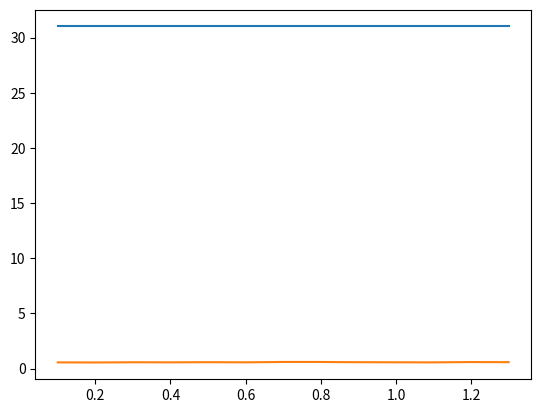

This chart was generated by the following Python code:
import numpy as np
from matplotlib import pyplot as plt
import time


def fun4(x, lambda0, beta, v, mu, gama, k0):
    k = 0
    p = []
    t1 = time.time()  # begin time
    while True:
        x1 = np.max(np.hstack((x + beta * np.dot(A.transpose(), lambda0) - beta, np.zeros((3000, 1)))),
                    axis=1) + np.min(
            np.hstack((x + beta * np.dot(A.transpose(), lambda0) + beta, np.zeros((3000, 1)))), axis=1)
        x1 = x1.reshape(3000, 1)
        lambda1 = lambda0 - beta * (np.dot(A, x) - b)
        r = beta * np.linalg.norm(
            np.vstack((np.dot(A.transpose(), lambda0 - lambda1), np.dot(A, x - x1)))) / np.linalg.norm(
            np.vstack((x - x1, lambda0 - lambda1)))
        while r > v:
            beta = (2 / 3) * beta * min(1, 1 / r)
            x1 = np.max(np.hstack((x + beta * np.dot(A.transpose(), lambda0) - beta, np.zeros((3000, 1)))),
                        axis=1) + np.min(
                np.hstack((x + beta * np.dot(A.transpose(), lambda0) + beta, np.zeros((3000, 1)))), axis=1)
            x1 = x1.reshape(3000, 1)
            lambda1 = lambda0 - beta * (np.dot(A, x) - b)
            r = beta * np.linalg.norm(
                np.vstack((np.dot(A.transpose(), lambda0 - lambda1), np.dot(A, x - x1)))) / np.linalg.norm(
                np.vstack((x - x1, lambda0 - lambda1)))
        alpha = np.linalg.norm(np.vstack((x - x1, lambda0 - lambda1))) ** 2 / np.linalg.norm(
            np.vstack((x - x1 + beta * (
                np.dot(A.transpose(), lambda0 - lambda1)), lambda0 - lambda1 - beta * (np.dot(A, x - x1))))) ** 2
        x2 = x - gama * alpha * (x - x1 + beta * (np.dot(A.transpose(), lambda0 - lambda1)))
        x2 = x2.reshape(3000, 1)
        lambda0 = lambda0 - gama * alpha * (lambda0 - lambda1 - beta * (np.dot(A, x - x1)))
        if r <= mu:
            beta = 1.5 * beta
        p.append(np.linalg.norm(x2 - x))
        if k == 500 or k == 1000:
            t2 = time.time()  # end time
            t = t2 - t1  # compute running time
            print(t)
        if np.linalg.norm(x2 - x) < 0.0001 or k > k0:
            t2 = time.time()  # end time
            t = t2 - t1  # compute running time
            return gama, k, np.linalg.norm(x2 - x), t
        k = k + 1
        x = x2
    plt.plot(p)
    # 添加标题和轴标签
    plt.xlabel('number of iterations')
    plt.ylabel('||xk-xk-1||2,gama =0.5')
    # 显示网格
    plt.grid(True)
    # 显示图像
    plt.show()


if __name__ == "__main__":
    A = np.random.normal(0.0, 1.0, (2000, 3000))
    x_ture = np.zeros((3000, 1))
    for _ in range(300):
        x_ture[_ * 10] = 1
        x_ture[_ * 10 + 5] = -1
    b = np.dot(A, x_ture)
    x = np.ones((3000, 1))
    lambda0 = np.zeros((2000, 1))
    beta = 1
    v = 0.9
    mu = 0.5
    k0 = 30
    l_gama = []
    l_t = []
    l_k = []
    for gama in [0.1, 0.2, 0.3, 0.4, 0.5, 0.6, 0.7, 0.8, 0.9, 1.0, 1.1, 1.2, 1.3]:
        gama, k, norm2, t = fun4(x, lambda0, beta, v, mu, gama, k0)
        l_gama.append(gama)
        l_t.append(t)
        l_k.append(k)
        print(gama, k, norm2, t)
    print(l_gama, l_k, l_t)
    plt.plot(l_gama, l_k)
    plt.show()
    plt.plot(l_gama, l_t)
    plt.show()
